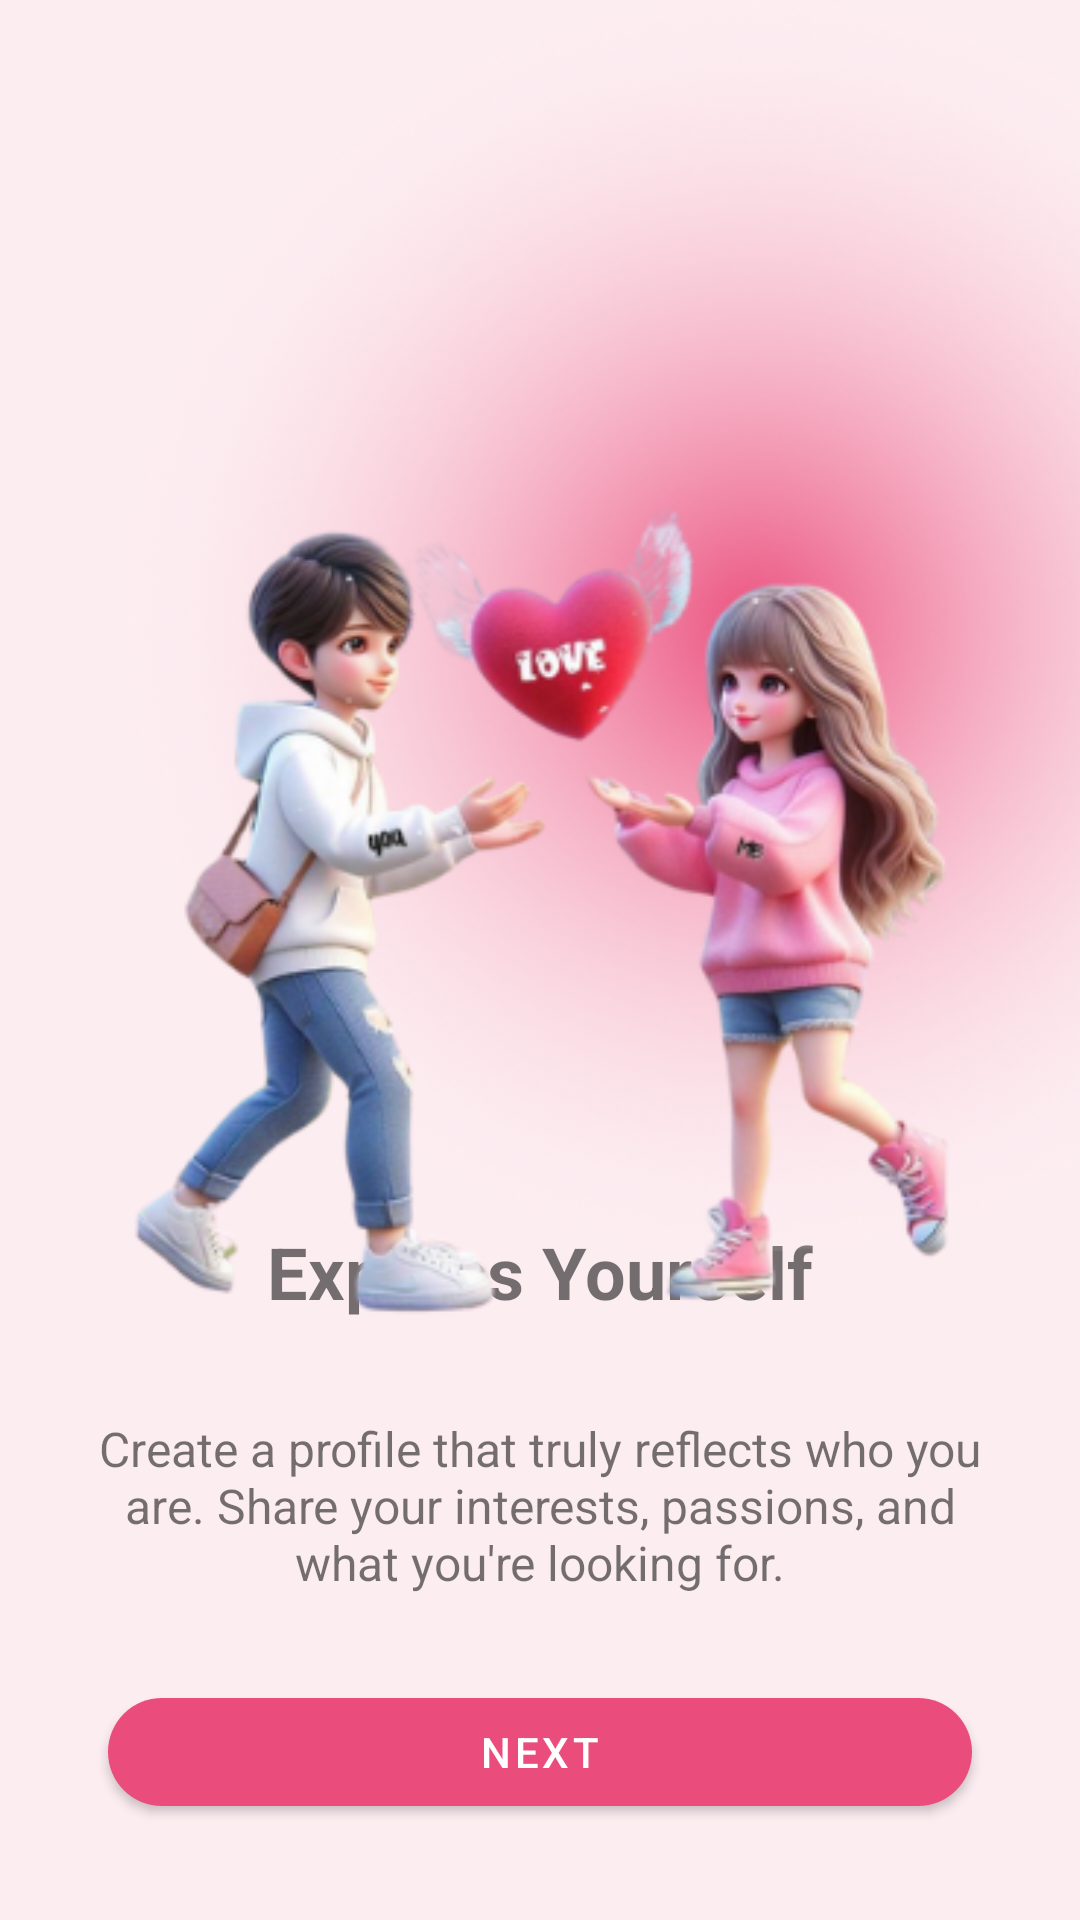

Produce the Android XML layout that renders to this screen, including the resource entries it uses.
<!-- AndroidManifest.xml: application theme Theme.MadExam2 -->
<!-- res/layout/activity_onboard2.xml -->
<?xml version="1.0" encoding="utf-8"?>
<androidx.constraintlayout.widget.ConstraintLayout xmlns:android="http://schemas.android.com/apk/res/android"
    xmlns:app="http://schemas.android.com/apk/res-auto"
    xmlns:tools="http://schemas.android.com/tools"
    android:id="@+id/main"
    android:layout_width="match_parent"
    android:layout_height="match_parent"
    android:background="#FCEDF1"
    tools:context=".onboard_2">



    <TextView
        android:id="@+id/textTitle"
        android:layout_width="0dp"
        android:layout_height="wrap_content"
        android:layout_marginBottom="200dp"
        android:text="Express Yourself"
        android:textAlignment="center"
        android:textSize="24sp"
        android:textStyle="bold"
        app:layout_constraintBottom_toBottomOf="parent"
        app:layout_constraintEnd_toEndOf="parent"
        app:layout_constraintHorizontal_bias="0.0"
        app:layout_constraintStart_toStartOf="parent"
        tools:ignore="HardcodedText" />

    <TextView
        android:id="@+id/textSubtitle"
        android:layout_width="0dp"
        android:layout_height="wrap_content"
        android:layout_marginHorizontal="32dp"
        android:layout_marginTop="32dp"
        android:text="@string/create_a_profile_that_truly_reflects_who_you_are_share_your_interests_passions_and_what_you_re_looking_for"
        android:textAlignment="center"
        android:textSize="16sp"
        app:layout_constraintEnd_toEndOf="parent"
        app:layout_constraintStart_toStartOf="parent"
        app:layout_constraintTop_toBottomOf="@id/textTitle" />


    <com.google.android.material.button.MaterialButton
        android:id="@+id/on_2_btn"
        android:layout_width="0dp"
        android:layout_height="wrap_content"
        android:layout_marginHorizontal="32dp"
        android:layout_marginBottom="32dp"
        android:text="NEXT"
        android:textColor="@android:color/white"
        app:backgroundTint="@color/primaryColor"
        app:cornerRadius="24dp"
        app:layout_constraintBottom_toBottomOf="parent"
        app:layout_constraintEnd_toEndOf="parent"
        app:layout_constraintStart_toStartOf="parent"
        app:layout_constraintWidth_percent="0.8" />


    <ImageView
        android:id="@+id/imageView5"
        android:layout_width="439dp"
        android:layout_height="417dp"
        android:layout_marginStart="32dp"
        app:layout_constraintStart_toStartOf="parent"
        app:srcCompat="@drawable/round"
        tools:ignore="MissingConstraints"
        tools:layout_editor_absoluteY="29dp" />

    <ImageView
        android:id="@+id/imageView"
        android:layout_width="487dp"
        android:layout_height="603dp"
        android:layout_marginTop="4dp"
        app:layout_constraintEnd_toEndOf="parent"
        app:layout_constraintStart_toStartOf="parent"
        app:layout_constraintTop_toTopOf="parent"
        app:srcCompat="@drawable/onboard2"
        tools:ignore="MissingConstraints" />

</androidx.constraintlayout.widget.ConstraintLayout>
<!-- resources referenced by this layout -->
<resources>
  <color name="primaryColor">#ea4d7c</color>
  <!-- drawable onboard2: png bitmap (drawable, 100543 bytes) -->
  <!-- drawable round: png bitmap (drawable, 305734 bytes) -->
  <string name="create_a_profile_that_truly_reflects_who_you_are_share_your_interests_passions_and_what_you_re_looking_for">Create a profile that truly reflects who you are. Share your interests, passions, and what you\'re looking for.</string>
  <style name="Theme.MadExam2" parent="Theme.MaterialComponents.DayNight.NoActionBar">
          
  
  
  
  
  
  
  
          
          <item name="android:statusBarColor">?attr/colorPrimaryVariant</item>
          
      </style>
</resources>
